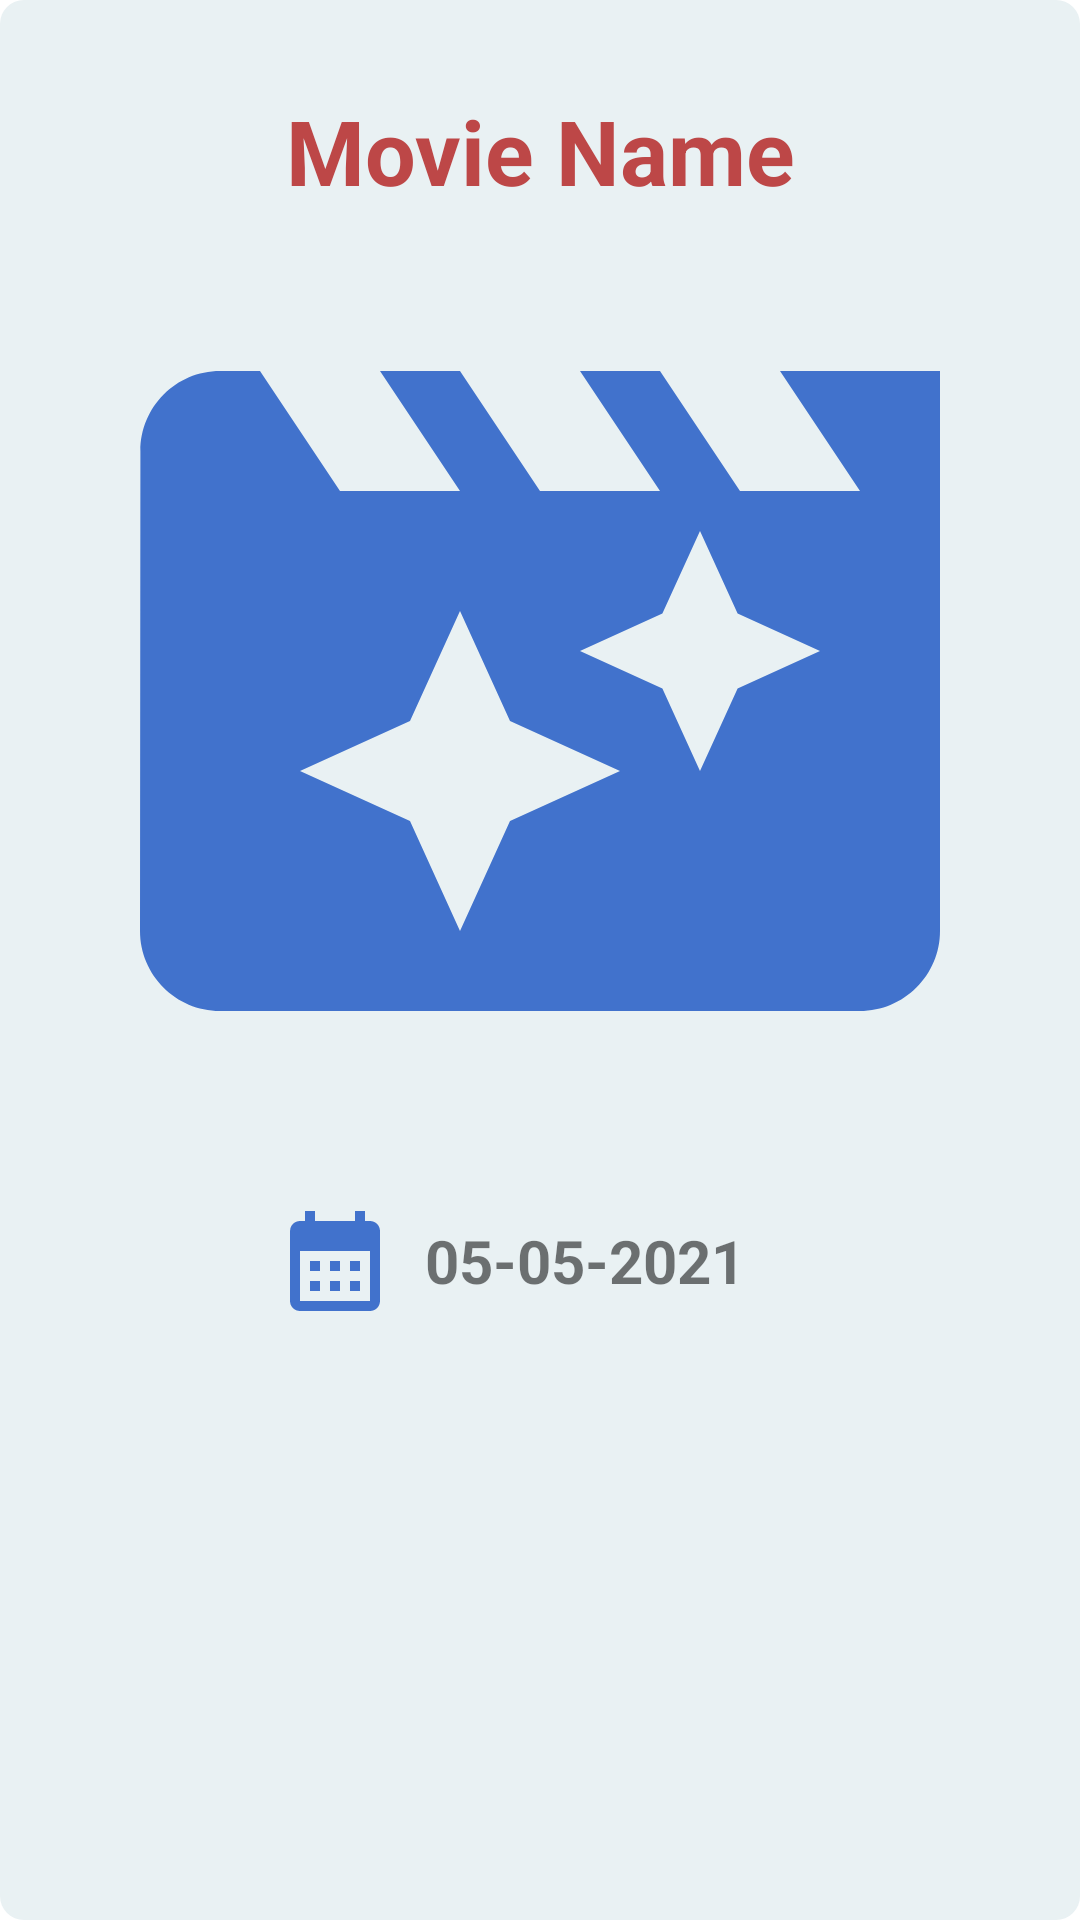

Produce the Android XML layout that renders to this screen, including the resource entries it uses.
<!-- AndroidManifest.xml: application theme Theme.MiniPocket -->
<!-- res/layout/movie_item.xml -->
<?xml version="1.0" encoding="utf-8"?>
<LinearLayout xmlns:android="http://schemas.android.com/apk/res/android"
    android:layout_width="match_parent"
    android:layout_height="wrap_content"
    android:padding="20dp"
    android:layout_margin="20dp"
    android:background="@drawable/bordercircle_grey"
    android:orientation="vertical">

    <TextView
        android:id="@+id/movie_title"
        android:layout_width="match_parent"
        android:layout_height="wrap_content"
        android:textColor="@color/red_app_400"
        android:textSize="30dp"
        android:textStyle="bold"
        android:padding="10dp"
        android:text="Movie Name"
        android:gravity="center_horizontal" />
    <ImageView
        android:id="@+id/movie_poster"
        android:layout_width="match_parent"
        android:layout_height="300dp"
        android:scaleType="centerCrop"
        android:src="@drawable/ic_baseline_movie_filter_24" />


    <LinearLayout
        android:layout_width="match_parent"
        android:layout_height="wrap_content"
        android:paddingVertical="20dp"
        android:gravity="center_vertical|center_horizontal"
        android:orientation="horizontal">

        <ImageView
            android:id="@+id/i2"
            android:layout_width="40dp"
            android:layout_height="40dp"
            android:adjustViewBounds="true"
            android:scaleType="fitStart"
            android:src="@drawable/ic_baseline_calendar_month_24"
            android:tag="hospitals" />

        <TextView
            android:id="@+id/datet"
            android:layout_width="wrap_content"
            android:layout_height="wrap_content"
            android:paddingRight="20dp"
            android:paddingLeft="10dp"
            android:text="05-05-2021"
            android:textSize="20dp"
            android:textStyle="bold" />
    </LinearLayout>

</LinearLayout>
<!-- resources referenced by this layout -->
<resources>
  <color name="red_app_400">#BD4747</color>
  <!-- drawable bordercircle_grey (drawable) -->
  <?xml version="1.0" encoding="utf-8"?>
  <shape xmlns:android="http://schemas.android.com/apk/res/android">
      <solid android:color="#E9F1F3" />
      <corners android:radius="8dp" />
  </shape>
  <!-- drawable ic_baseline_calendar_month_24 (drawable) -->
  <vector android:height="24dp" android:tint="#4172CC"
      android:viewportHeight="24" android:viewportWidth="24"
      android:width="24dp" xmlns:android="http://schemas.android.com/apk/res/android">
      <path android:fillColor="@android:color/white" android:pathData="M19,4h-1V2h-2v2H8V2H6v2H5C3.89,4 3.01,4.9 3.01,6L3,20c0,1.1 0.89,2 2,2h14c1.1,0 2,-0.9 2,-2V6C21,4.9 20.1,4 19,4zM19,20H5V10h14V20zM9,14H7v-2h2V14zM13,14h-2v-2h2V14zM17,14h-2v-2h2V14zM9,18H7v-2h2V18zM13,18h-2v-2h2V18zM17,18h-2v-2h2V18z"/>
  </vector>
  <!-- drawable ic_baseline_movie_filter_24 (drawable) -->
  <vector android:height="75dp" android:tint="#4172CC"
      android:viewportHeight="24" android:viewportWidth="24"
      android:width="75dp" xmlns:android="http://schemas.android.com/apk/res/android">
      <path android:fillColor="@android:color/white" android:pathData="M18,4l2,3h-3l-2,-3h-2l2,3h-3l-2,-3L8,4l2,3L7,7L5,4L4,4c-1.1,0 -1.99,0.9 -1.99,2L2,18c0,1.1 0.9,2 2,2h16c1.1,0 2,-0.9 2,-2L22,4h-4zM11.25,15.25L10,18l-1.25,-2.75L6,14l2.75,-1.25L10,10l1.25,2.75L14,14l-2.75,1.25zM16.94,11.94L16,14l-0.94,-2.06L13,11l2.06,-0.94L16,8l0.94,2.06L19,11l-2.06,0.94z"/>
  </vector>
  <style name="Theme.MiniPocket" parent="Theme.MaterialComponents.DayNight.DarkActionBar">
          
          <item name="colorPrimary">@color/purple_500</item>
          <item name="colorPrimaryVariant">@color/purple_700</item>
          <item name="colorOnPrimary">@color/white</item>
          
          <item name="colorSecondary">@color/teal_200</item>
          <item name="colorSecondaryVariant">@color/teal_700</item>
          <item name="colorOnSecondary">@color/black</item>
          
          <item name="android:statusBarColor" tools:targetApi="l">?attr/colorPrimaryVariant</item>
          
      </style>
  <color name="purple_500">#FF6200EE</color>
  <color name="purple_700">#FF3700B3</color>
  <color name="white">#FFFFFFFF</color>
  <color name="teal_200">#5F8FE8</color>
  <color name="teal_700">#2A56A6</color>
  <color name="black">#FF000000</color>
</resources>
